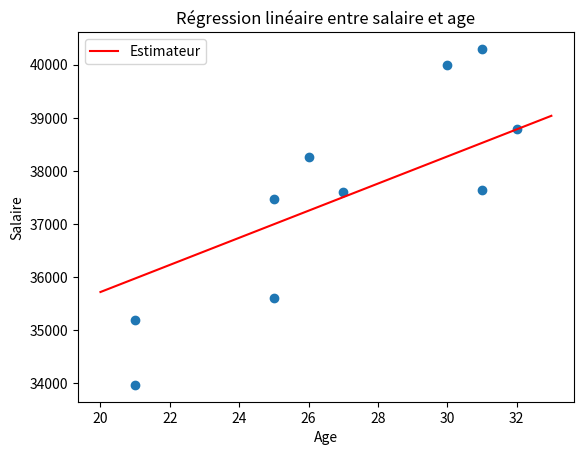

Reproduce this figure in Python.
import numpy as np
import matplotlib.pyplot as plt

N=10
age = np.array([31, 30, 26, 25, 21, 31, 27, 21, 25, 32 ])
salaire = np.array([40297, 39989, 38259, 35610, 35190, 37635, 37598, 33969, 37472, 38782, ])

# Afficher les premières lignes des données
print("Age:", age[:10])
print("Salaire :", salaire[:10])

# salaire = a1*age+a0 calcul de a0 et a1

moy_a=sum(age)/np.size(age)

moy_s=sum(salaire)/np.size(salaire)
print("moyenne de x", moy_a)
print("moyenne de y",moy_s)

for i in range(10):
    a1=np.sum(((age[i]-moy_a)*(salaire[i]-moy_s))/(age[i]-moy_a)**2)
        
a0= moy_s-a1*moy_a

x_values = np.array([age.min() - 1, age.max() + 1])
y_values = a0 + a1 * x_values
plt.plot(x_values, y_values, color='red', label="Estimateur")
# Tracer les points des données
plt.scatter(age, salaire)
plt.xlabel("Age")
plt.ylabel("Salaire")
plt.legend()
plt.title("Régression linéaire entre salaire et age")
plt.show()